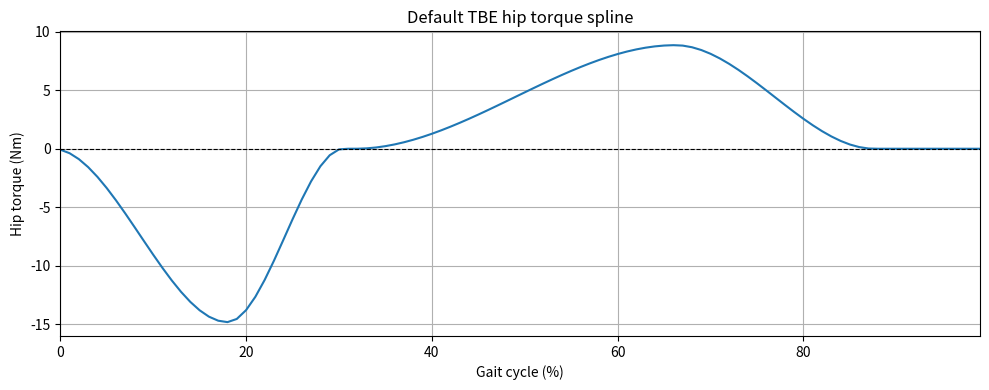

Source code (Python):
"""Map gait-cycle percentage to hip torque using the TBE spline profile."""

import matplotlib.pyplot as plt
import numpy as np
from scipy.interpolate import CubicHermiteSpline

# LG, from Supplementary Item of https://doi.org/10.1109/TNSRE.2022.3196665
DEFAULT_SPLINE_PARAMS = {
    "peak_time": 34,
    "rise_time": 18.8,
    "mid_time": 47.1,
    "mid_dur": 1.3,
    "peak_time_2": 82.2,
    "fall_time": 21.4,
    "gp_offset": 16,
    "peak_extension_torque": -0.370,
    "peak_flexion_torque": 0.221,
}


def spline_generator(
    peak_time,
    rise_time,
    mid_time,
    mid_dur,
    peak_time_2,
    fall_time,
    gp_offset,
    peak_extension_torque,
    peak_flexion_torque,
    scale_factor=0.5,
    control_Hz=100,
):
    spline_x = np.array(
        [
            peak_time - rise_time - gp_offset,
            peak_time - gp_offset,
            mid_time - mid_dur / 2 - gp_offset,
            mid_time + mid_dur / 2 - gp_offset,
            peak_time_2 - gp_offset,
            peak_time_2 + fall_time - gp_offset,
            100 + peak_time - rise_time - gp_offset,
        ]
    )
    spline_y = (
        np.array([0.0, peak_extension_torque, 0.0, 0.0, peak_flexion_torque, 0.0, 0.0])
        * scale_factor
    )
    spline_dydx = np.array([0, 0.0, 0.0, 0, 0.0, 0.0, 0])
    spline_profile = CubicHermiteSpline(
        spline_x, spline_y, spline_dydx, extrapolate="periodic"
    )

    spline_profile_arr = spline_profile(np.linspace(0, 99, control_Hz))

    return spline_profile_arr


def percent_gc_to_index(percent_gc: float) -> int:
    """Convert gait-cycle percentage [0, 100] to a spline lookup index [0, 99]."""
    return int(np.clip(percent_gc, 0, 99))


def plot_default_spline(
    body_mass_kg: float = 80.0,
    assistance_scale: float = 1.0,
    control_freq_Hz: float = 100,
    save_path: str | None = None,
    show: bool = True,
) -> plt.Figure:
    """Plot the default TBE hip torque spline over one gait cycle."""
    spline = spline_generator(**DEFAULT_SPLINE_PARAMS, control_Hz=int(control_freq_Hz))
    percent_gc = np.linspace(0, 99, len(spline))
    torque_nm = spline * body_mass_kg * assistance_scale

    fig, ax = plt.subplots(figsize=(10, 4))
    ax.plot(percent_gc, torque_nm, color="tab:blue")
    ax.axhline(0, color="black", linewidth=0.8, linestyle="--")
    ax.set_xlabel("Gait cycle (%)")
    ax.set_ylabel("Hip torque (Nm)")
    ax.set_title("Default TBE hip torque spline")
    ax.set_xlim(0, 99)
    ax.grid(True)
    fig.tight_layout()

    if show:
        plt.show()

    return fig


class HipTorqueProfile:
    """Look up hip torque (Nm) from Vicon gait-cycle percentage."""

    def __init__(
        self,
        body_mass_kg: float,
        control_freq_Hz: float = 100,
        assistance_scale: float = 1.0,
        spline_params: dict | None = None,
    ):
        self.body_mass_kg = body_mass_kg
        self.control_freq_Hz = control_freq_Hz
        self.assistance_scale = assistance_scale

        params = DEFAULT_SPLINE_PARAMS if spline_params is None else spline_params
        self.spline = spline_generator(
            peak_time=params["peak_time"],
            rise_time=params["rise_time"],
            mid_time=params["mid_time"],
            mid_dur=params["mid_dur"],
            peak_time_2=params["peak_time_2"],
            fall_time=params["fall_time"],
            gp_offset=params["gp_offset"],
            peak_extension_torque=params["peak_extension_torque"],
            peak_flexion_torque=params["peak_flexion_torque"],
            control_Hz=int(control_freq_Hz),
        )

    def torque_from_percent_gc(self, percent_gc: float) -> float:
        """Return hip torque (Nm) for one leg at the given gait-cycle percentage."""
        idx = percent_gc_to_index(percent_gc)
        return self.spline[idx] * self.body_mass_kg * self.assistance_scale

    def torque_from_percent_gc_lr(
        self, percent_gc_l: float, percent_gc_r: float
    ) -> tuple[float, float]:
        """Return (cmd_L, cmd_R) hip torques (Nm) for both legs."""
        return (
            self.torque_from_percent_gc(percent_gc_l*100),
            self.torque_from_percent_gc(percent_gc_r*100),
        )


if __name__ == "__main__":
    import argparse
    plot_default_spline()
# cd "c:\CMU\MetaMobility Lab\Personal Code\git_clone\Vicon"
# python utils_hip_torque.py
